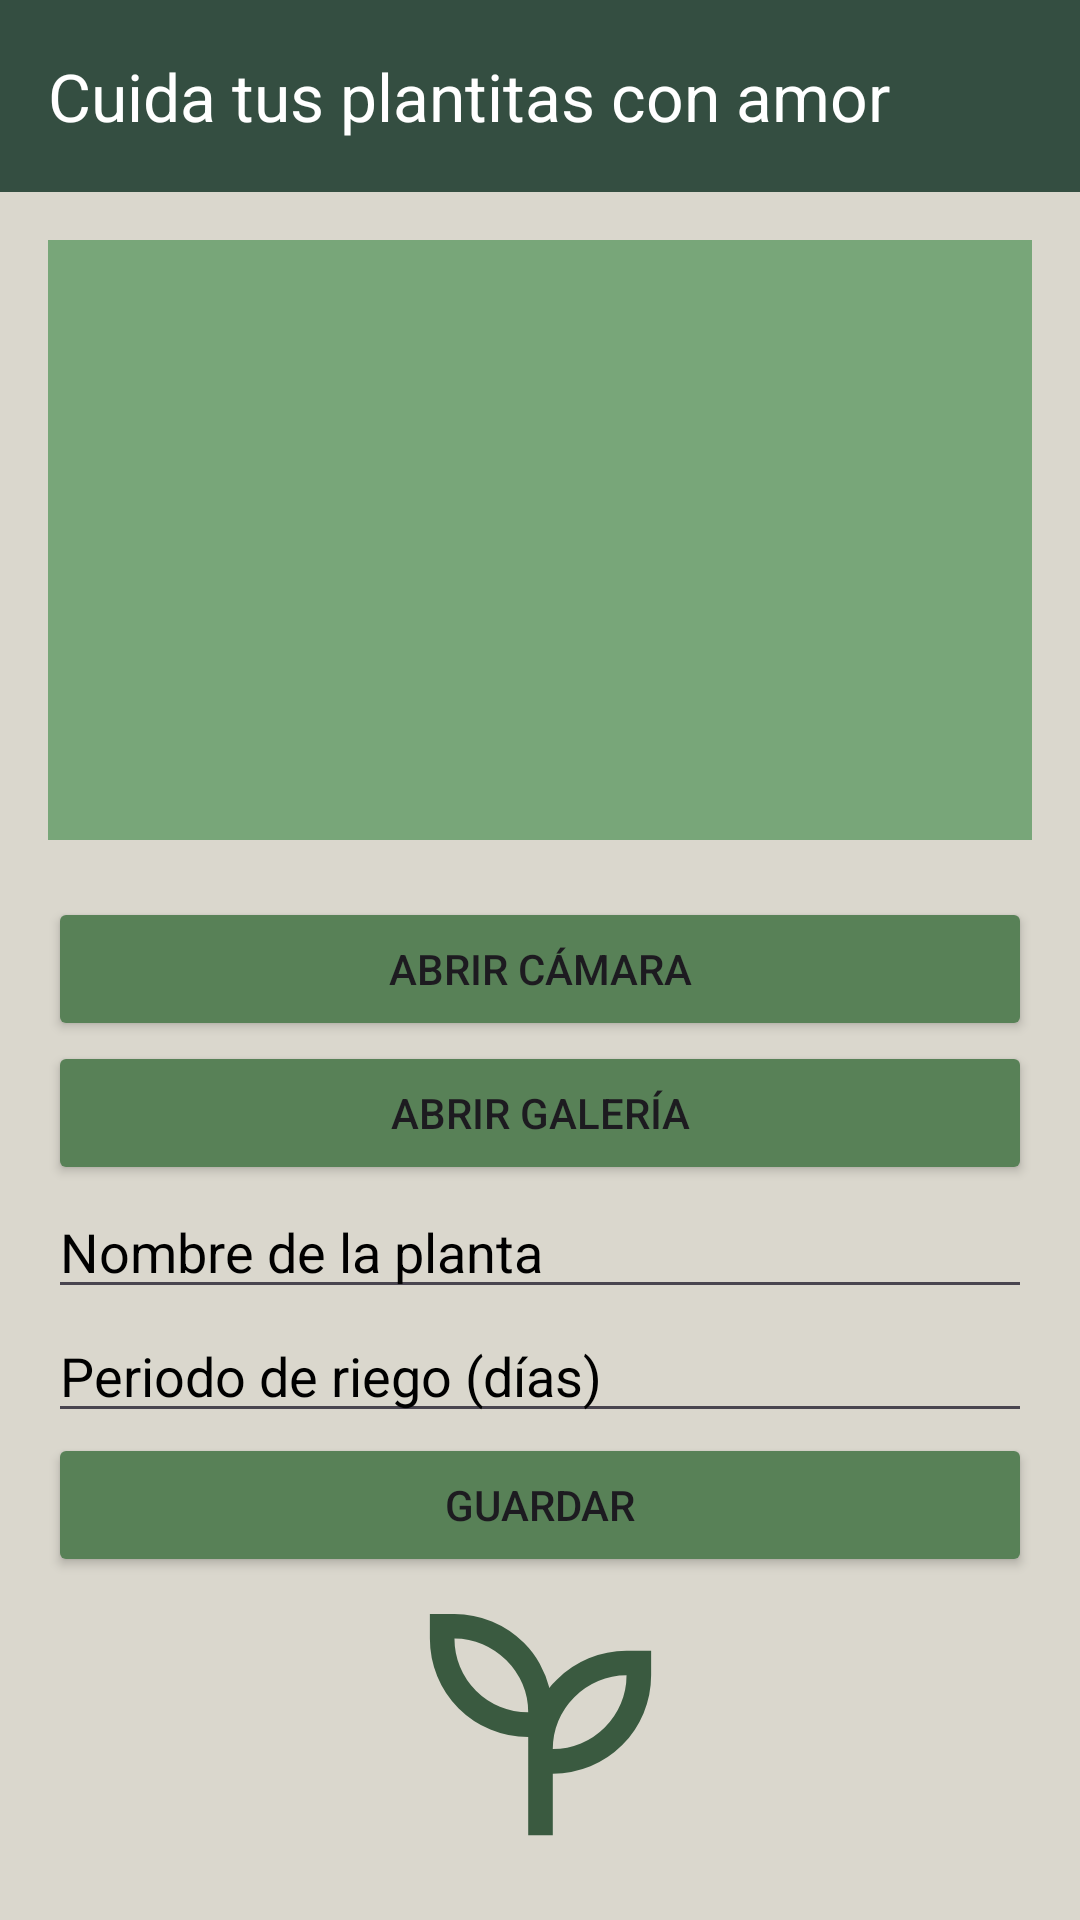

Reconstruct the res/layout file that produces this screen, plus the resources it refers to.
<!-- AndroidManifest.xml: application theme Theme.PlantasApi -->
<!-- res/layout/activity_main.xml -->
<?xml version="1.0" encoding="utf-8"?>
<androidx.drawerlayout.widget.DrawerLayout xmlns:android="http://schemas.android.com/apk/res/android"
    xmlns:app="http://schemas.android.com/apk/res-auto"
    xmlns:tools="http://schemas.android.com/tools"
    android:id="@+id/drawer_layout"
    android:layout_width="match_parent"
    android:layout_height="match_parent"
    android:background="#DAD7CD"
    tools:context=".MainActivity">

    
    <LinearLayout
        android:layout_width="match_parent"
        android:layout_height="match_parent"
        android:background="#DAD7CD"
        android:orientation="vertical">

        
        <androidx.appcompat.widget.Toolbar
            android:id="@+id/toolbar"
            android:layout_width="match_parent"
            android:layout_height="wrap_content"
            android:layout_gravity="center"
            android:background="#344E41"
            android:textDirection="firstStrongRtl"
            android:theme="@style/ThemeOverlay.AppCompat.Dark.ActionBar"
            app:popupTheme="@style/ThemeOverlay.AppCompat.Light"
            app:title="Cuida tus plantitas con amor"
            app:titleTextAppearance="@style/TextAppearance.AppCompat.Large"
            app:titleTextColor="#FFFFFF" />

        
        <LinearLayout
            android:layout_width="match_parent"
            android:layout_height="match_parent"
            android:orientation="vertical"
            android:padding="16dp">

            
            <ImageView
                android:id="@+id/imageView"
                android:layout_width="match_parent"
                android:layout_height="200dp"
                android:background="#78A679"
                android:contentDescription="Imagen seleccionada"
                android:scaleType="centerCrop" />

            
            <TextView
                android:id="@+id/textView"
                android:layout_width="match_parent"
                android:layout_height="wrap_content" />

            <Button
                android:id="@+id/btnCamera"
                android:layout_width="match_parent"
                android:layout_height="wrap_content"
                android:backgroundTint="#588157"
                android:text="Abrir Cámara" />

            
            <Button
                android:id="@+id/btnGallery"
                android:layout_width="match_parent"
                android:layout_height="wrap_content"
                android:backgroundTint="#588157"
                android:text="Abrir Galería" />

            
            <EditText
                android:id="@+id/etPlantName"
                android:layout_width="match_parent"
                android:layout_height="wrap_content"
                android:hint="Nombre de la planta"
                android:inputType="text"
                android:textColor="#000000"
                android:textColorHighlight="#000000"
                android:textColorHint="#000000" />

            
            <EditText
                android:id="@+id/etWaterPeriod"
                android:layout_width="match_parent"
                android:layout_height="wrap_content"
                android:hint="Periodo de riego (días)"
                android:inputType="number"
                android:textColor="#000000"
                android:textColorHighlight="#000000"
                android:textColorHint="#000000" />

            
            <Button
                android:id="@+id/btnSave"
                android:layout_width="match_parent"
                android:layout_height="wrap_content"
                android:backgroundTint="#588157"
                android:text="Guardar" />

            <ImageView
                android:id="@+id/imageView2"
                android:layout_width="match_parent"
                android:layout_height="match_parent"
                app:srcCompat="@drawable/ic_plants2" />
        </LinearLayout>
    </LinearLayout>

    
    <com.google.android.material.navigation.NavigationView
        android:id="@+id/nav_view"
        android:layout_width="wrap_content"
        android:layout_height="match_parent"
        android:layout_gravity="start"
        app:menu="@menu/menu_navigation" />

</androidx.drawerlayout.widget.DrawerLayout>
<!-- resources referenced by this layout -->
<resources>
  <!-- drawable ic_plants2 (drawable) -->
  <vector xmlns:android="http://schemas.android.com/apk/res/android"
      android:width="24dp"
      android:height="24dp"
      android:viewportWidth="960"
      android:viewportHeight="960">
    <path
        android:pathData="M440,840v-319q-64,0 -123,-24.5T213,427q-45,-45 -69,-104t-24,-123v-80h80q63,0 122,24.5T426,214q31,31 51.5,68t31.5,79q5,-7 11,-13.5t13,-13.5q45,-45 104,-69.5T760,240h80v80q0,64 -24.5,123T746,547q-45,45 -103.5,69T520,640v200h-80ZM440,440q0,-48 -18.5,-91.5T369,271q-34,-34 -77.5,-52.5T200,200q0,48 18,92t52,78q34,34 78,52t92,18ZM520,560q48,0 91.5,-18t77.5,-52q34,-34 52.5,-78t18.5,-92q-48,0 -92,18.5T590,391q-34,34 -52,77.5T520,560ZM520,560ZM440,440Z"
        android:fillColor="#3A5A40"/>
  </vector>
  <style name="Theme.PlantasApi" parent="Base.Theme.PlantasApi" />
  <style name="Base.Theme.PlantasApi" parent="Theme.Material3.DayNight.NoActionBar">
          
          
      </style>
</resources>
